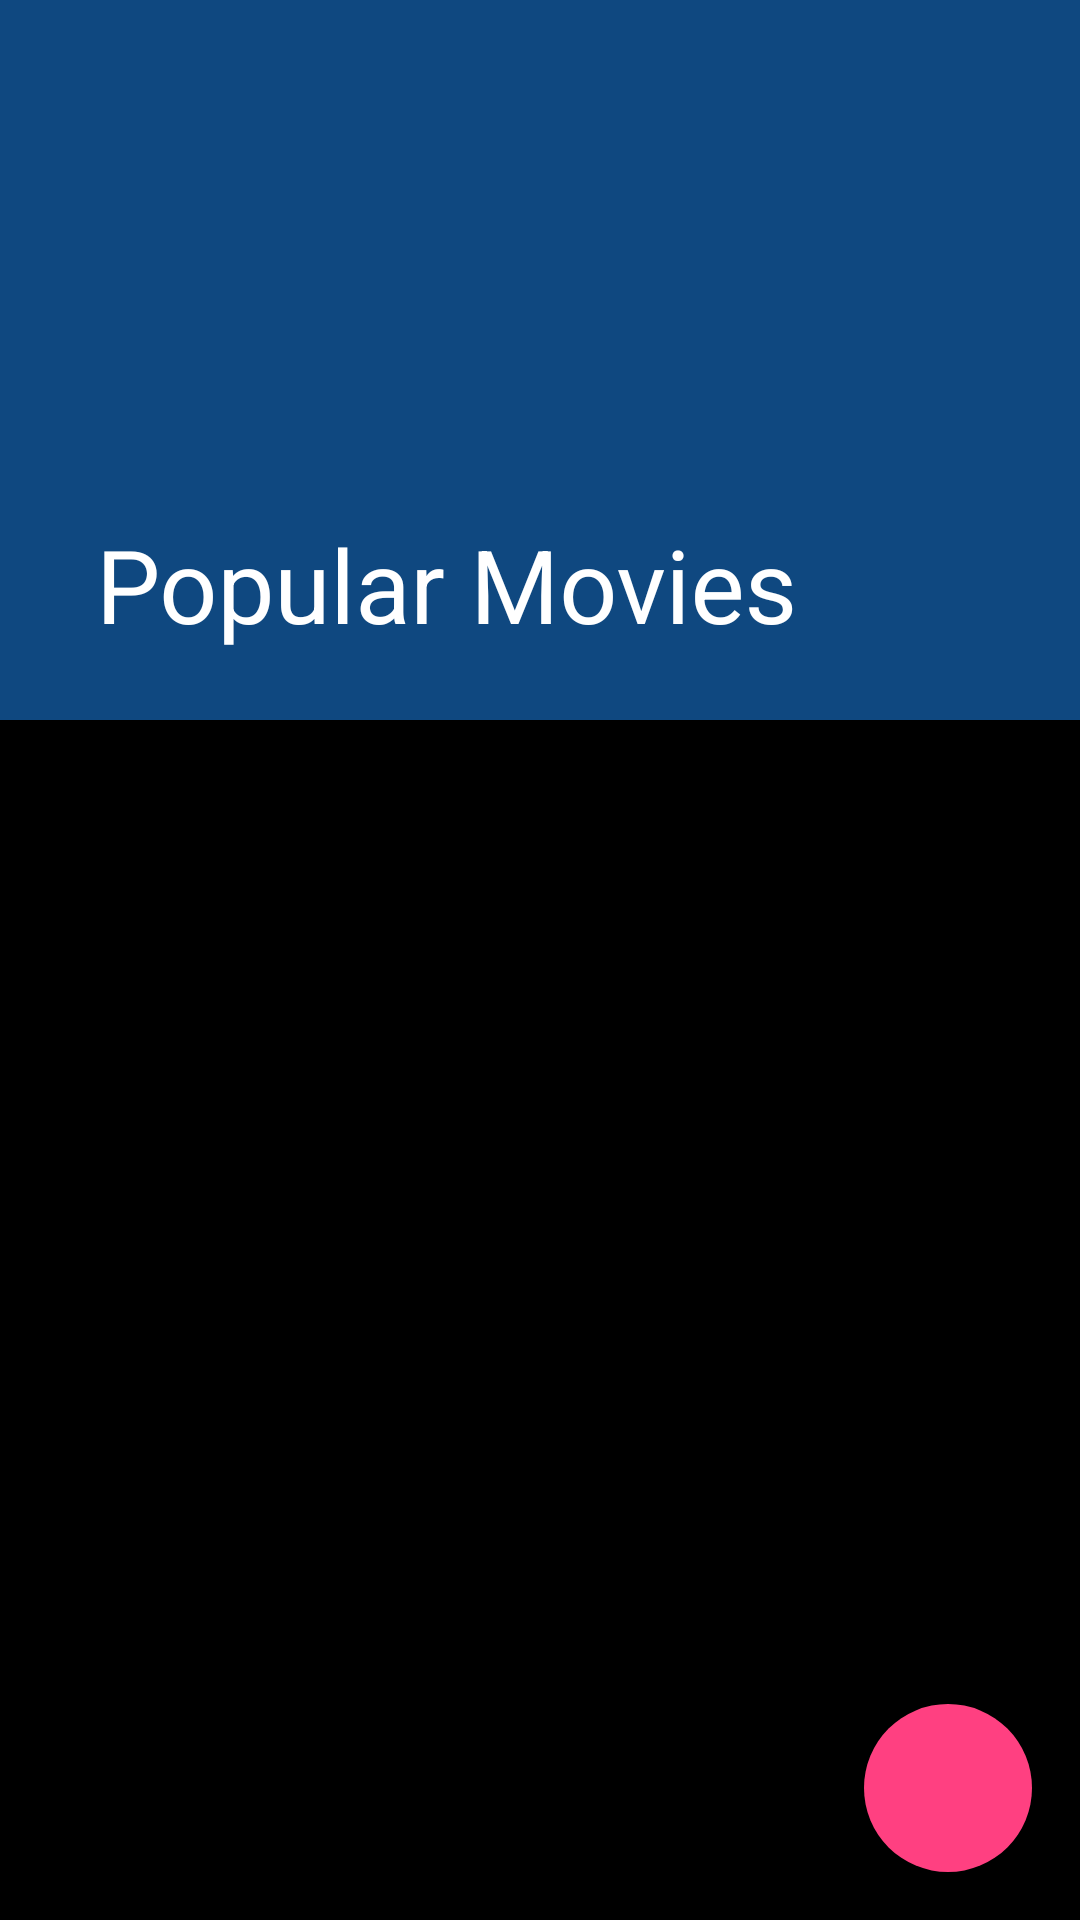

The Android layout XML behind this screen, and the referenced resources:
<!-- AndroidManifest.xml: activity theme AppTheme.Details -->
<!-- res/layout/activity_movie_detail.xml -->
<?xml version="1.0" encoding="utf-8"?>
<android.support.design.widget.CoordinatorLayout xmlns:android="http://schemas.android.com/apk/res/android"
    xmlns:app="http://schemas.android.com/apk/res-auto"
    xmlns:tools="http://schemas.android.com/tools"
    android:id="@+id/coordinator_layout"
    android:layout_width="match_parent"
    android:layout_height="match_parent"
    android:background="@android:color/black"
    android:fitsSystemWindows="true"
    tools:context="com.julius.popularmovies.movies.MovieDetailActivity">

    <android.support.design.widget.AppBarLayout
        android:id="@+id/appBarLayout"
        android:layout_width="match_parent"
        android:layout_height="wrap_content"
        android:fitsSystemWindows="true">

        <android.support.design.widget.CollapsingToolbarLayout
            android:id="@+id/collapsing_toolbar"
            android:layout_width="match_parent"
            android:layout_height="wrap_content"
            app:collapsedTitleTextAppearance="@style/Toolbar.TitleText"
            app:contentScrim="@color/colorPrimary"
            app:layout_scrollFlags="scroll|exitUntilCollapsed|snap"
            app:title="@string/app_name"
            app:titleEnabled="true">

            <ImageView
                android:id="@+id/movie_image"
                android:layout_width="match_parent"
                android:layout_height="240dp"
                android:adjustViewBounds="true"
                android:contentDescription="@string/movie_poster_description"
                android:fitsSystemWindows="true"
                android:scaleType="centerCrop"
                android:src="@drawable/placeholder_image"
                app:layout_collapseMode="parallax" />

            <View
                android:id="@+id/shade"
                android:layout_width="match_parent"
                android:layout_height="match_parent"
                android:background="@drawable/dark_transparent_background" />

            <RelativeLayout
                android:id="@+id/header_container"
                android:layout_width="match_parent"
                android:layout_height="match_parent"
                android:layout_marginTop="?actionBarSize"
                android:gravity="bottom"
                android:paddingEnd="@dimen/activity_horizontal_margin"
                android:paddingLeft="@dimen/activity_horizontal_margin"
                android:paddingRight="@dimen/activity_horizontal_margin"
                android:paddingStart="@dimen/activity_horizontal_margin"
                android:visibility="invisible">

                <TextView
                    android:id="@+id/title_text"
                    android:layout_width="wrap_content"
                    android:layout_height="wrap_content"
                    android:layout_marginBottom="@dimen/text_margin"
                    android:textColor="@android:color/white"
                    android:textSize="@dimen/movie_title_text_size"
                    android:textStyle="bold" />

                <TextView
                    android:id="@+id/release_date_text"
                    android:layout_width="wrap_content"
                    android:layout_height="wrap_content"
                    android:layout_alignBottom="@+id/over_text"
                    android:layout_alignParentLeft="true"
                    android:layout_alignParentStart="true"
                    android:layout_gravity="bottom"
                    android:background="@color/colorAccent"
                    android:paddingBottom="4dp"
                    android:paddingEnd="@dimen/text_margin"
                    android:paddingLeft="@dimen/text_margin"
                    android:paddingRight="@dimen/text_margin"
                    android:paddingStart="@dimen/text_margin"
                    android:paddingTop="4dp"
                    android:textColor="@android:color/white"
                    android:textSize="@dimen/description_text_size"
                    android:textStyle="bold" />

                <TextView
                    android:id="@+id/average_rating_text"
                    android:layout_width="wrap_content"
                    android:layout_height="wrap_content"
                    android:layout_below="@id/title_text"
                    android:layout_gravity="bottom"
                    android:layout_marginBottom="8dp"
                    android:layout_toLeftOf="@+id/over_text"
                    android:layout_toStartOf="@+id/over_text"
                    android:textColor="@color/colorAccent"
                    android:textSize="@dimen/average_rating_text_size"
                    android:textStyle="bold" />

                <TextView
                    android:id="@+id/over_text"
                    android:layout_width="wrap_content"
                    android:layout_height="wrap_content"
                    android:layout_alignBaseline="@+id/average_rating_text"
                    android:layout_alignBottom="@+id/average_rating_text"
                    android:layout_alignParentEnd="true"
                    android:layout_alignParentRight="true"
                    android:gravity="bottom"
                    android:text="@string/rating_total"
                    android:textColor="@android:color/darker_gray"
                    android:textSize="@dimen/title_text_size"
                    android:textStyle="bold" />

            </RelativeLayout>

            <android.support.v7.widget.Toolbar
                android:id="@+id/toolbar"
                android:layout_width="match_parent"
                android:layout_height="wrap_content"
                android:layout_gravity="top"
                android:background="@android:color/transparent"
                android:gravity="top"
                android:minHeight="?actionBarSize"
                android:theme="@style/ThemeOverlay.AppCompat.Dark"
                app:layout_collapseMode="pin">

            </android.support.v7.widget.Toolbar>

        </android.support.design.widget.CollapsingToolbarLayout>

    </android.support.design.widget.AppBarLayout>

    <android.support.v7.widget.RecyclerView
        android:id="@+id/recycler_view"
        android:layout_width="match_parent"
        android:layout_height="wrap_content"
        app:layout_behavior="@string/appbar_scrolling_view_behavior" />

    <android.support.design.widget.FloatingActionButton
        android:id="@+id/favourite_button"
        android:layout_width="wrap_content"
        android:layout_height="wrap_content"
        android:layout_gravity="bottom|end"
        android:layout_margin="@dimen/activity_horizontal_margin"
        android:src="@drawable/ic_favorite_border"
        app:borderWidth="0dp"
        app:fabSize="normal"
        app:layout_anchorGravity="bottom|end" />

</android.support.design.widget.CoordinatorLayout>
<!-- resources referenced by this layout -->
<resources>
  <color name="colorAccent">#FF4081</color>
  <color name="colorPrimary">#1976d2</color>
  <dimen name="activity_horizontal_margin">16dp</dimen>
  <dimen name="average_rating_text_size">40sp</dimen>
  <dimen name="description_text_size">16sp</dimen>
  <dimen name="movie_title_text_size">24sp</dimen>
  <dimen name="text_margin">8dp</dimen>
  <dimen name="title_text_size">18sp</dimen>
  <!-- drawable dark_transparent_background (drawable) -->
  <?xml version="1.0" encoding="utf-8"?>
  <shape xmlns:android="http://schemas.android.com/apk/res/android"
      android:shape="rectangle">
      <solid android:color="#64000000" />
  </shape>
  <string name="app_name">Popular Movies</string>
  <string name="movie_poster_description">Movie Poster</string>
  <string name="rating_total">/10</string>
  <style name="Toolbar.TitleText" parent="TextAppearance.AppCompat.Widget.ActionBar.Title">
          <item name="android:textColor">@android:color/white</item>
          <item name="android:textSize">@dimen/toolbar_title_size</item>
      </style>
  <style name="AppTheme.Details" parent="AppTheme">
          <item name="android:windowIsTranslucent">true</item>
      </style>
  <dimen name="toolbar_title_size">18sp</dimen>
  <style name="AppTheme" parent="Theme.AppCompat.NoActionBar">
          
          <item name="colorPrimary">@color/colorPrimary</item>
          <item name="colorPrimaryDark">@color/colorPrimaryDark</item>
          <item name="colorAccent">@color/colorAccent</item>
      </style>
  <color name="colorPrimaryDark">#1565c0</color>
</resources>
